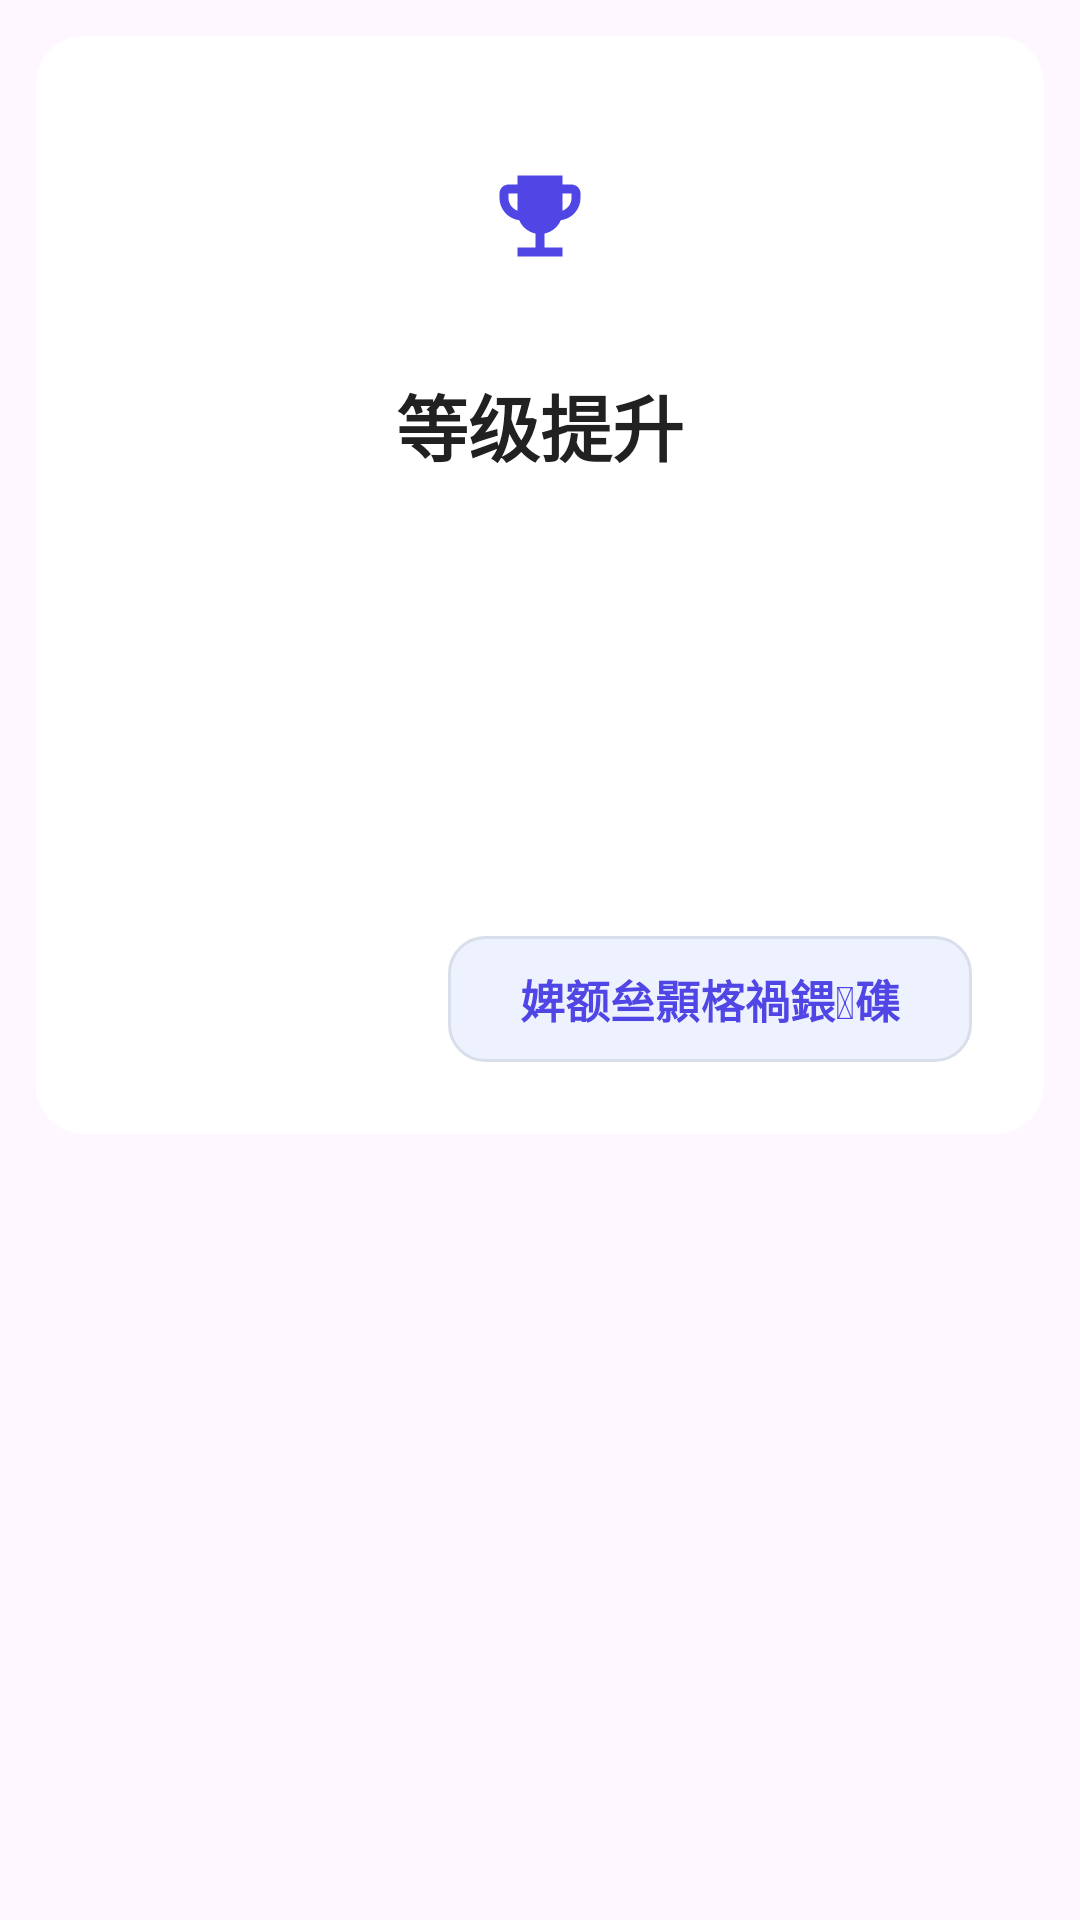

Reconstruct the res/layout file that produces this screen, plus the resources it refers to.
<!-- AndroidManifest.xml: application theme Theme.MyFitnessApp -->
<!-- res/layout/dialog_level_up.xml -->
<?xml version="1.0" encoding="utf-8"?>
<LinearLayout xmlns:android="http://schemas.android.com/apk/res/android"
    xmlns:app="http://schemas.android.com/apk/res-auto"
    android:layout_width="match_parent"
    android:layout_height="wrap_content"
    android:clipChildren="false"
    android:clipToPadding="false"
    android:padding="12dp">

    <LinearLayout
        android:layout_width="match_parent"
        android:layout_height="wrap_content"
        android:background="@drawable/card_background"
        android:orientation="vertical"
        android:padding="24dp"
        android:gravity="center">

        <FrameLayout
            android:layout_width="72dp"
            android:layout_height="72dp"
            android:background="@drawable/achievement_dialog_icon_bg">

            <ImageView
                android:layout_width="36dp"
                android:layout_height="36dp"
                android:layout_gravity="center"
                android:src="@drawable/ic_achievement"
                app:tint="@color/achievement_progress_tint" />
        </FrameLayout>

        <TextView
            android:id="@+id/tv_level_up_title"
            android:layout_width="wrap_content"
            android:layout_height="wrap_content"
            android:layout_marginTop="16dp"
            android:text="等级提升"
            android:textColor="@color/text_primary"
            android:textSize="24sp"
            android:textStyle="bold" />

        <TextView
            android:id="@+id/tv_level_up_subtitle"
            android:layout_width="wrap_content"
            android:layout_height="wrap_content"
            android:layout_marginTop="8dp"
            android:textColor="@color/text_secondary"
            android:textSize="16sp" />

        <LinearLayout
            android:layout_width="match_parent"
            android:layout_height="wrap_content"
            android:layout_marginTop="20dp"
            android:background="@drawable/profile_level_guide_preview_bg"
            android:orientation="vertical"
            android:padding="16dp">

            <TextView
                android:id="@+id/tv_level_up_new_level"
                android:layout_width="wrap_content"
                android:layout_height="wrap_content"
                android:textColor="@color/achievement_progress_tint"
                android:textSize="18sp"
                android:textStyle="bold" />

            <TextView
                android:id="@+id/tv_level_up_message"
                android:layout_width="match_parent"
                android:layout_height="wrap_content"
                android:layout_marginTop="8dp"
                android:textColor="@color/text_secondary"
                android:textSize="14sp" />
        </LinearLayout>

        <LinearLayout
            android:layout_width="match_parent"
            android:layout_height="wrap_content"
            android:layout_marginTop="20dp"
            android:gravity="end"
            android:orientation="horizontal">

            <TextView
                android:id="@+id/btn_level_up_close"
                android:layout_width="wrap_content"
                android:layout_height="wrap_content"
                android:background="@drawable/achievement_dialog_action_bg"
                android:paddingLeft="24dp"
                android:paddingTop="10dp"
                android:paddingRight="24dp"
                android:paddingBottom="10dp"
                android:text="婢额亝顥楁禍鍡磼"
                android:textColor="@color/achievement_progress_tint"
                android:textSize="15sp"
                android:textStyle="bold" />
        </LinearLayout>
    </LinearLayout>
</LinearLayout>
<!-- resources referenced by this layout -->
<resources>
  <color name="achievement_progress_tint">#4F46E5</color>
  <color name="text_primary">#212121</color>
  <color name="text_secondary">#757575</color>
  <!-- drawable achievement_dialog_action_bg (drawable) -->
  <?xml version="1.0" encoding="utf-8"?>
  <shape xmlns:android="http://schemas.android.com/apk/res/android"
      android:shape="rectangle">
      <solid android:color="@color/stats_toggle_container_fill" />
      <corners android:radius="12dp" />
      <stroke
          android:width="1dp"
          android:color="@color/stats_toggle_container_stroke" />
  </shape>
  <!-- drawable card_background (drawable) -->
  <?xml version="1.0" encoding="utf-8"?>
  <shape xmlns:android="http://schemas.android.com/apk/res/android"
      android:shape="rectangle">
      <solid android:color="@color/card_background" />
      <corners android:radius="16dp" />
  </shape>
  <!-- drawable ic_achievement (drawable) -->
  <?xml version="1.0" encoding="utf-8"?>
  <vector xmlns:android="http://schemas.android.com/apk/res/android"
      android:width="24dp"
      android:height="24dp"
      android:viewportWidth="24"
      android:viewportHeight="24">
      <path
          android:fillColor="@color/gold_accent"
          android:pathData="M19,5h-2V3H7v2H5c-1.1,0 -2,0.9 -2,2v1c0,2.55 1.92,4.63 4.39,4.94 0.63,1.5 1.98,2.63 3.61,2.96V19H7v2h10v-2h-4v-3.1c1.63,-0.33 2.98,-1.46 3.61,-2.96C19.08,12.63 21,10.55 21,8V7c0,-1.1 -0.9,-2 -2,-2zM5,8V7h2v3.82C5.84,10.4 5,9.3 5,8zM19,8c0,1.3 -0.84,2.4 -2,2.82V7h2v1z" />
  </vector>
  <style name="Theme.MyFitnessApp" parent="Base.Theme.MyFitnessApp" />
  <color name="stats_toggle_container_fill">#EEF2FF</color>
  <color name="stats_toggle_container_stroke">#D8DEEA</color>
  <color name="card_background">#FFFFFF</color>
  <color name="gold_accent">#F1C40F</color>
  <style name="Base.Theme.MyFitnessApp" parent="Theme.Material3.DayNight.NoActionBar">
          <item name="materialCalendarTheme">@style/ThemeOverlay.MyFitnessApp.MaterialCalendar</item>
          <item name="materialTimePickerTheme">@style/ThemeOverlay.MyFitnessApp.MaterialTimePicker</item>
      </style>
  <style name="ThemeOverlay.MyFitnessApp.MaterialCalendar" parent="ThemeOverlay.Material3.MaterialCalendar">
          <item name="colorPrimary">@color/health_action_text</item>
          <item name="colorOnPrimary">@color/white</item>
          <item name="colorSurface">@color/card_background</item>
          <item name="colorOnSurface">@color/text_primary</item>
          <item name="colorOnSurfaceVariant">@color/text_secondary</item>
      </style>
  <style name="ThemeOverlay.MyFitnessApp.MaterialTimePicker" parent="ThemeOverlay.Material3.MaterialTimePicker">
          <item name="colorPrimary">@color/health_action_text</item>
          <item name="colorOnPrimary">@color/white</item>
          <item name="colorSurface">@color/card_background</item>
          <item name="colorOnSurface">@color/text_primary</item>
          <item name="colorOnSurfaceVariant">@color/text_secondary</item>
      </style>
  <color name="health_action_text">#3F51B5</color>
  <color name="white">#FFFFFFFF</color>
</resources>
